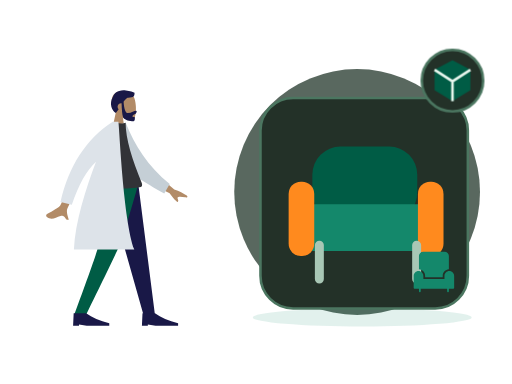
t = 0.00 s
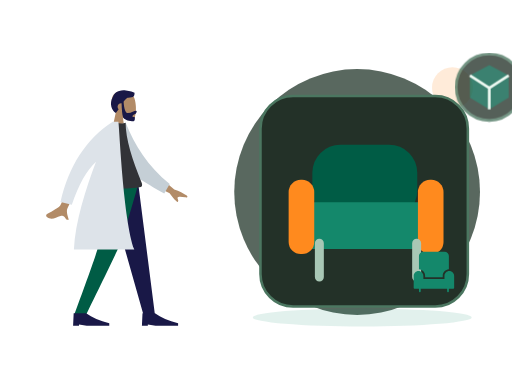
t = 0.70 s
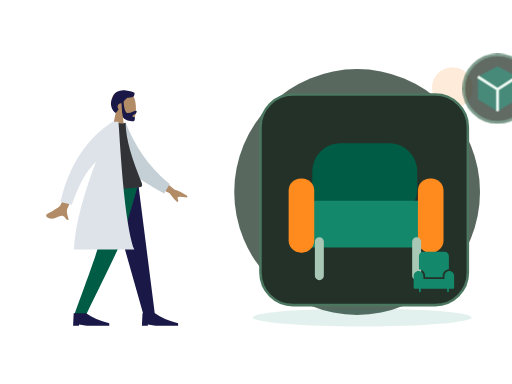
t = 1.05 s
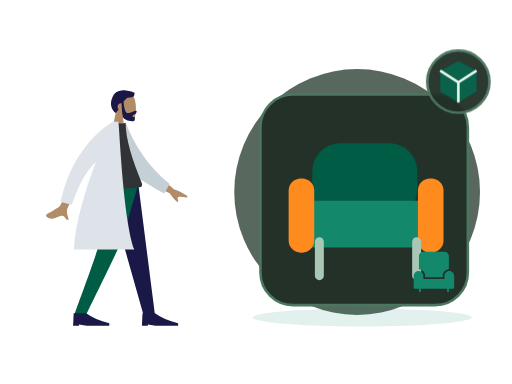
t = 1.75 s
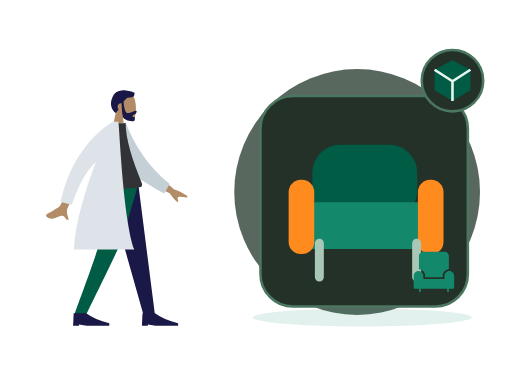
t = 2.10 s
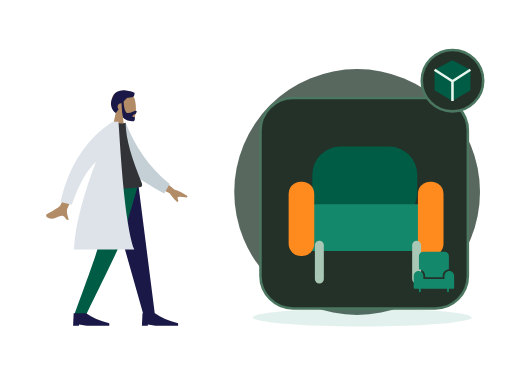
t = 2.80 s

The animated SVG that drew these frames (rendered in a browser with its animation timeline set to each time). Animation: 2 CSS @keyframes rules; one cycle of 2.80 s.

<?xml version="1.0" encoding="UTF-8"?>
<svg xmlns="http://www.w3.org/2000/svg" xmlns:xlink="http://www.w3.org/1999/xlink" width="800" height="600" viewBox="0 0 800 600" role="img" aria-labelledby="zil-165-title zil-165-desc" data-illustration="ZIL-165" data-base="BASE-FURNITURE" data-theme="dark" data-motion="on" data-requires-business-state="false" data-status="REVUE_VISUELLE_REQUISE">
<title id="zil-165-title">Livraison meuble</title><desc id="zil-165-desc">Illustration Zamurek. Géométrie vectorielle native. Famille BASE-FURNITURE. Sources Humaaans / IRA Design lorsque présentes. Pas de preuve transactionnelle.</desc>
<style><![CDATA[#zil-165-seal{transform-box:fill-box;transform-origin:center;animation:zil-165-hint 2s ease-in-out 1}#zil-165-device{transform-box:fill-box;transform-origin:center;animation:zil-165-float 2.8s ease-in-out 1}@keyframes zil-165-hint{0%,100%{scale:1;opacity:1}50%{scale:1.1;opacity:.72}}@keyframes zil-165-float{0%,100%{translate:0 0}50%{translate:0 -6px}}@media(prefers-reduced-motion:reduce){*{animation:none!important;transition:none!important}}]]></style>
<g id="zil-165-background" data-layer="decor">
<circle cx="558" cy="300" r="192" fill="#33453A" opacity=".81"/>
<ellipse cx="566" cy="496" rx="171" ry="14" fill="#14886B" opacity=".12"/>
<circle cx="707" cy="137" r="32" fill="#FF8A1E" opacity=".17"/>
<path d="M701 218l10 16 16 10-16 10-10 16-10-16-16-10 16-10z" fill="#D21868" opacity=".25"/></g>
<g id="zil-165-person" data-upstream="Humaaans" data-source="standing-11.svg"><svg x="9" y="89" width="355" height="445" viewBox="0 0 380 480" overflow="visible">
    
    <title>humaaans/standing-11</title>
    <desc>Created with Sketch.</desc>
    <g id="zil-165-person-node-0" data-part="part" stroke="none" stroke-width="1" fill="none" fill-rule="evenodd">
        <g id="zil-165-person-node-1" data-part="part" transform="translate(40.000000, 27.000000)">
            <g id="zil-165-person-node-2" data-part="head" transform="translate(82.000000, 0.000000)">
                <g id="zil-165-person-node-3" data-part="head" stroke-width="1" transform="translate(54.000000, 31.000000)" fill="#B28B67">
                    <path d="M8.26227388,34.4901268 C3.65436435,29.0813759 0.535634794,22.4528771 1.05677633,15.0254539 C2.55833022,-6.37502057 32.3485306,-1.66718886 38.1433414,9.13393292 C43.9381521,19.9350547 43.249578,47.3329958 35.7603014,49.2634576 C32.7735882,50.033323 26.4110012,48.1474609 19.935372,44.244306 L24,73 L0,73 L8.26227388,34.4901268 Z"></path>
                </g>
                <path d="M75.1353054,48.388929 C76.0539893,61.1861055 78.4841513,67.5846937 82.4257914,67.5846937 C88.3385979,67.5846937 93.355194,63.8310443 95.9495915,63.8310443 C97.8408192,63.8310443 97.4185661,66.1977405 96.1649615,67.9524776 C95.1306973,69.4001921 90.0939174,70.7956158 90.0939174,73.0400595 C90.0939174,75.2845031 94.0733913,73.5481008 94.0733913,74.8792364 C94.0733913,77.0810973 94.7727779,81.2209894 90.9512241,81.2209894 C87.0836843,81.2209894 75.9947625,79.8115837 74.0944216,74.0714721 C72.8679972,70.366972 72.0750257,62.6905548 71.7155071,51.0422204 C71.4808897,51.0143412 71.2421196,51 71,51 C67.6862915,51 65,53.6862915 65,57 C65,58.6822183 65.6922919,60.2027431 66.807515,61.292214 C65.4191964,63.2518162 63.8632894,65.2988831 62.0803863,67.4111902 C55.3824054,63.3926741 50.4121226,51.6289713 56.9604861,40.3282783 C58.7704744,34.7922446 62.8680346,31.8352408 67.7073518,30.4622091 C71.6274481,28.8224203 75.6968791,28.6375327 79.1320584,29.6205713 C85.8659611,30.1981637 91.8790132,32.2515132 93.5831606,33.4709469 C93.5831606,39.8461712 92.3478701,41.7376815 81.7968056,41.5709519 C79.204238,42.9401362 77.2112029,45.2978697 75.1353054,48.388929 Z" id="zil-165-person-node-4" data-part="part" fill="#191847"></path>
            </g>
            <g id="zil-165-person-node-5" data-part="legs" transform="translate(0.000000, 187.000000)">
                <polygon id="zil-165-person-node-6" data-part="part" fill="#191847" points="128 9.9475983e-14 164.254962 127.226909 190.706957 221 210 221 181.890974 9.9475983e-14"></polygon>
                <path d="M118.304342,0 C117.465768,65.5742244 114.606247,101.340188 113.725779,107.297892 C112.845311,113.255595 99.5321718,151.156298 73.7863613,221 L93.7726468,221 C126.549033,153.996902 144.845651,116.096199 148.662499,107.297892 C152.479348,98.4995844 164.258515,62.7336205 182,0 L118.304342,0 Z" id="zil-165-person-node-7" data-part="part" fill="#005C45"></path>
                <g id="zil-165-person-node-8" data-part="part" transform="translate(72.000000, 199.000000)" fill="#191847">
                    <path d="M0,40 L1,19 L22,19 C31.9576033,26 44.9576033,31.6666667 61,36 L61,40 L23,40 L10,38 L10,40 L0,40 Z" id="zil-165-person-node-9" data-part="part"></path>
                </g>
                <g id="zil-165-person-node-10" data-part="part" transform="translate(188.000000, 199.000000)" fill="#191847">
                    <path d="M0,40 L1,19 L22,19 C31.9576033,26 44.9576033,31.6666667 61,36 L61,40 L23,40 L10,38 L10,40 L0,40 Z" id="zil-165-person-node-11" data-part="part"></path>
                </g>
            </g>
            <g id="zil-165-person-node-12" data-part="body" transform="translate(22.000000, 82.000000)">
                <path d="M190.358872,88.6100216 L220.545493,114.201672 C229.013042,117.13396 236.02085,120.535571 241.568917,124.406506 C242.849565,125.748514 244.32618,128.3882 238.68408,127.555307 C233.04198,126.722415 227.069879,126.100082 226.151873,127.980187 C225.233867,129.860292 228.504819,132.414187 226.740072,134.914152 C225.563574,136.580795 220.885448,131.868337 212.705694,120.776779 L182.108696,105.506639 L190.358872,88.6100216 Z M53.6671405,77.5359191 L71.3789189,80.1081345 C52.3668948,121.357659 42.1743233,143.172797 40.8012044,145.553548 C37.7116869,150.910237 41.3451669,160.240318 42.7655846,165.17944 C35.5871864,167.252341 37.8797238,156.161524 28.8030963,158.927786 C20.5183715,161.452702 13.6817028,167.176559 5.47644547,160.370261 C4.4676573,159.533467 3.61787693,156.797168 6.82426992,155.202852 C14.8125642,151.230829 26.541227,143.962534 28.3644086,141.283781 C30.8506424,137.630823 39.2848864,116.381535 53.6671405,77.5359191 Z" id="zil-165-person-node-13" data-part="part" fill="#B28B67"></path>
                <path d="M122.979272,9.21054221 L133.596123,4.63843187 C151.668356,40.3896079 176.923065,74.3010145 216.52753,101.346035 L208.768287,117.911928 C174.615844,101.621394 142.570612,89.4491188 127.58307,61.8321985 C122.552864,52.5632462 123.64558,20.7613641 122.979272,9.21054221 Z" id="zil-165-person-node-14" data-part="part" fill="#C5CFD6" transform="translate(169.753401, 61.275180) rotate(5.000000) translate(-169.753401, -61.275180) "></path>
                <path d="M90,110 C121.438326,113.333333 146.183737,113.333333 164.236234,110 C166.472817,109.587022 166.825667,105.842388 165.788454,103.300966 C149.636353,63.7244027 138.560302,29.1916266 138.560302,1.70263734 C135.596594,3.1967882 130.409827,3.42070538 123,2.37438888 C103.086202,30.7026762 93.9325378,63.2061447 90,110 Z" id="zil-165-person-node-15" data-part="part" fill="#323337"></path>
                <path d="M118.049397,6.01740879e-14 L126.348425,5.5067062e-14 C128.280769,11.364871 134.375512,165.262588 153.190593,215.605966 L51.3853184,215.605966 C53.5924278,169.487243 71.0028709,114.087392 88.6398091,67.7283096 C73.0444357,81.9994875 59.4517855,106.180947 47.8618586,140.272687 L28.7926212,135.377648 C42.9712244,74.2810826 72.1224478,29.374879 116.246291,0.659036861 C116.341837,0.438307691 116.436936,0.218626329 116.531583,6.10622664e-14 L117.266004,6.06181771e-14 C117.53632,-0.173493435 117.807193,-0.346385506 118.078622,-0.518676213 L118.049397,6.1284311e-14 Z" id="zil-165-person-node-16" data-part="part" fill="#DDE3E9"></path>
            </g>
        </g>
    </g>
</svg></g>
<g id="zil-165-device" data-layer="object" transform="translate(407 153)">
<rect x="0" y="0" width="324" height="329" rx="51" fill="#233128" stroke="#4B7660" stroke-width="4"/>
<g id="zil-165-object-geometry" transform="translate(1 16)"><rect x="80" y="60" width="164" height="116" rx="44" fill="#005C45"/><rect x="55" y="150" width="220" height="73" rx="27" fill="#14886B"/><rect x="43" y="115" width="40" height="116" rx="19" fill="#FF8A1E"/><rect x="245" y="115" width="40" height="116" rx="19" fill="#FF8A1E"/><path d="M91 214v53m152-53v53" stroke="#A8C7B5" stroke-width="14" stroke-linecap="round"/></g>
</g>
<g id="zil-165-ira" data-upstream="IRA Design" data-source="object.svg"><svg x="645" y="392" width="66" height="66" viewBox="0 0 48 48" overflow="visible"><g class="nc-icon-wrapper" fill="#14886B"><path data-color="color-2" fill="#14886B" d="M47,28.5c0-3-2.5-5.5-5.5-5.5S36,25.5,36,28.5V32H12v-3.5c0-3-2.5-5.5-5.5-5.5S1,25.5,1,28.5 V42c0,0.6,0.4,1,1,1h5v3c0,0.6,0.4,1,1,1s1-0.4,1-1v-3h30v3c0,0.6,0.4,1,1,1s1-0.4,1-1v-3h5c0.6,0,1-0.4,1-1V28.5z"></path> <path fill="#14886B" d="M14,28.5V30h20v-1.5c0-4,3.1-7.2,7-7.5V6c0-2.8-2.2-5-5-5H12C9.2,1,7,3.2,7,6v15C10.9,21.3,14,24.5,14,28.5z "></path></g></svg></g>
<g id="zil-165-seal" data-layer="contextual-accessory" transform="translate(707 126)">
<circle r="48" fill="#233128" stroke="#4B7660" stroke-width="4"/>
<g id="zil-165-context-symbol"><path d="M-28-17L0-32l28 15v32L0 32l-28-17z" fill="#005C45"/><path d="M-28-17L0 1l28-18M0 1v31" fill="none" stroke="#E8F7EE" stroke-width="4"/></g></g>
</svg>
